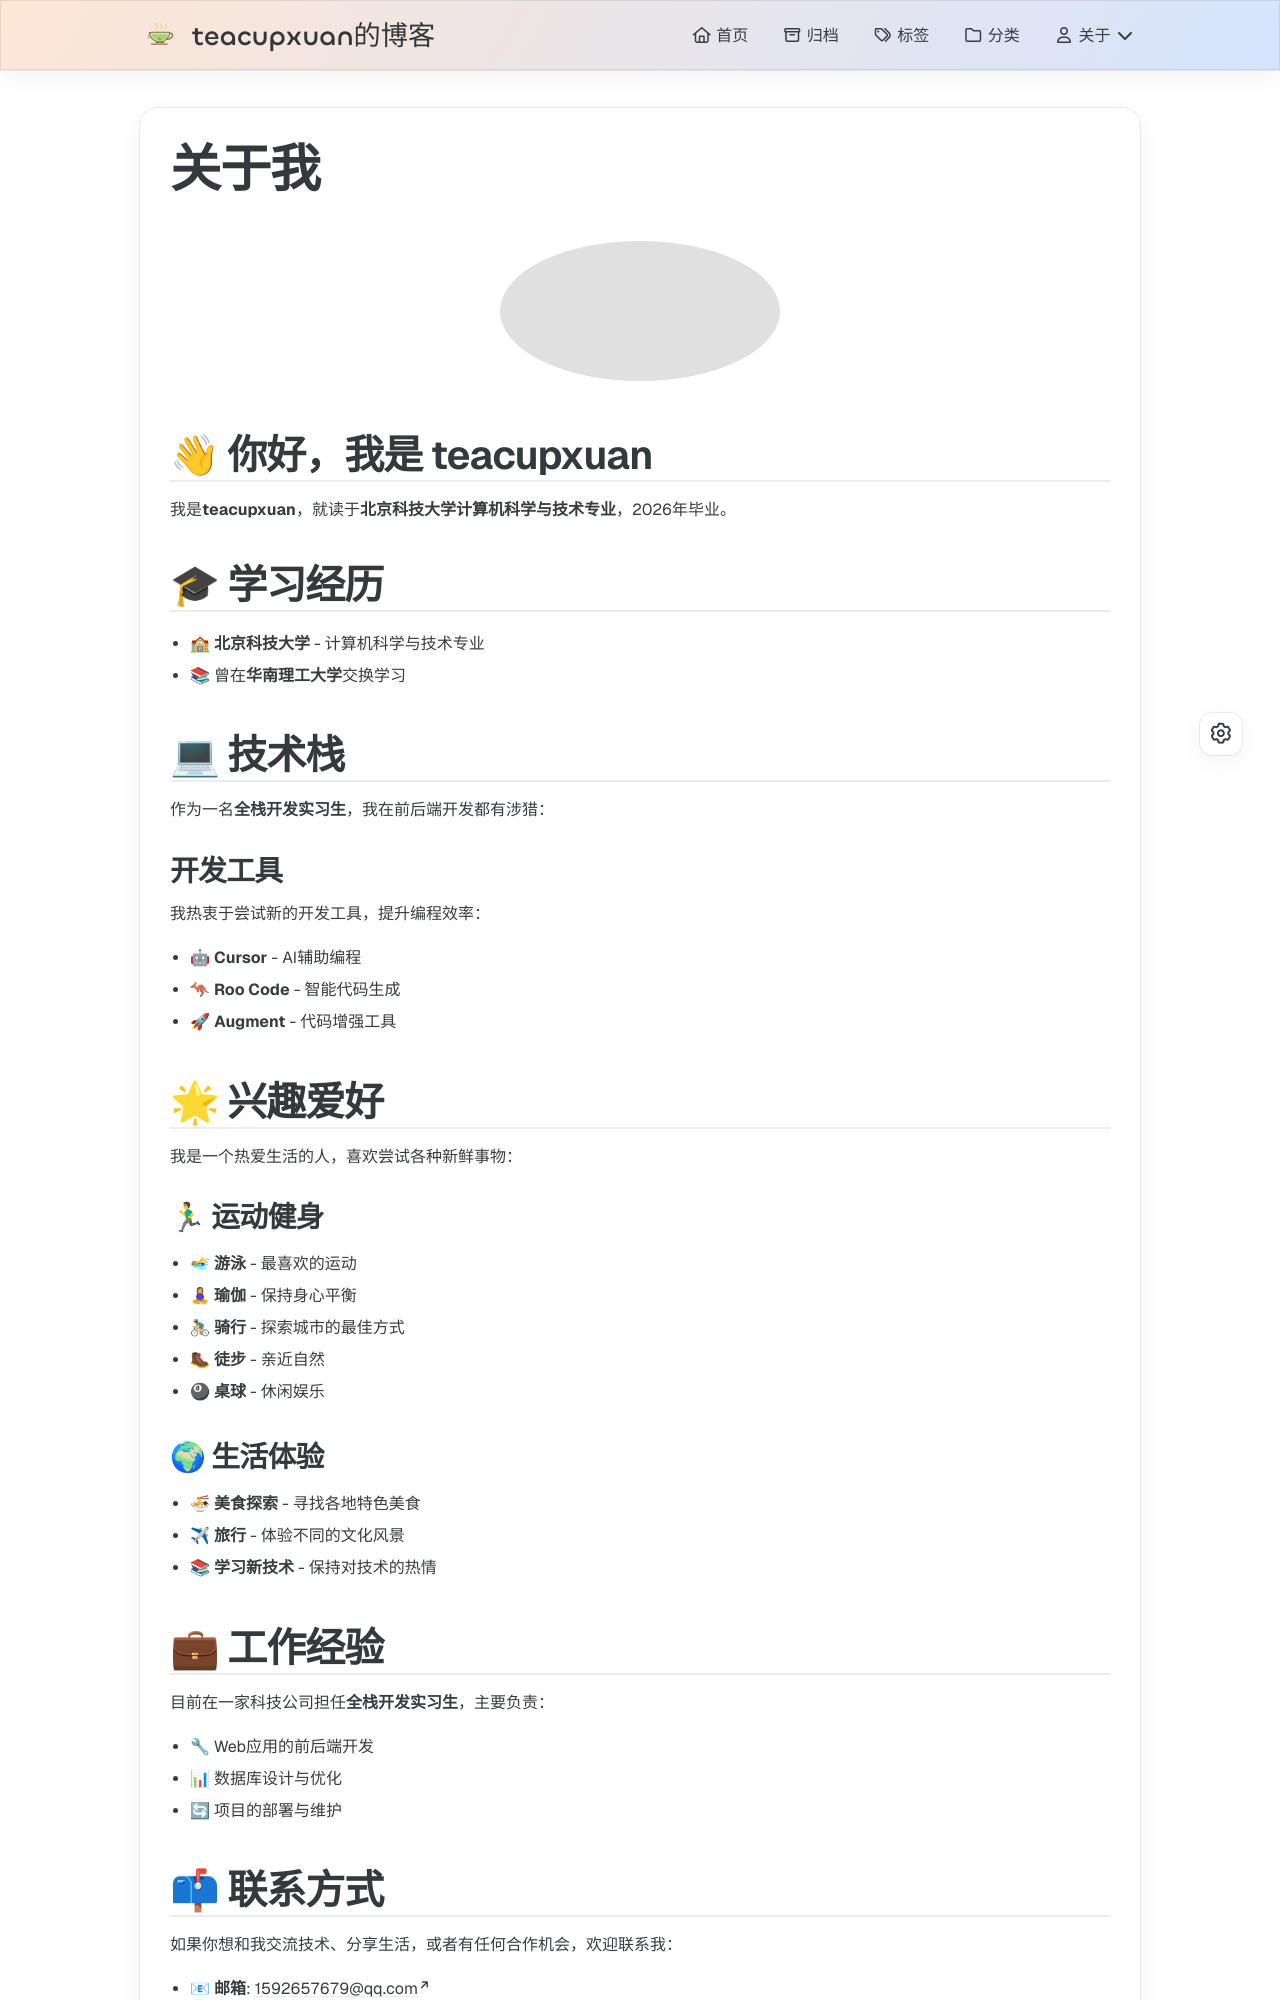

repository: teacupxuan/teacupxuan.github.io · page: about/index.html · generator: jekyll

---
title: 关于我
date: 2024-11-09 14:54:39
description: 我是teacupxuan，就读于北京科技大学计算机科学与技术专业，九月份大四。前后端开发都有涉猎一点点，目前在一家公司当全栈开发实习生。努力尝试Vibe Coding中，cursor、Roo Code、Augment都体验过。平时喜欢尝试一切新鲜事务，喜欢吃美食，喜欢旅游，喜欢游泳、瑜伽、骑车、徒步、打桌球。
---

<div align="center">
  <img src="/images/me.jpg" alt="个人照" width="300px" style="border-radius: 50%; margin-bottom: 20px;">
</div>

## 👋 你好，我是 teacupxuan

我是**teacupxuan**，就读于**北京科技大学计算机科学与技术专业**，2026年毕业。

## 🎓 学习经历

- 🏫 **北京科技大学** - 计算机科学与技术专业
- 📚 曾在**华南理工大学**交换学习

## 💻 技术栈

作为一名**全栈开发实习生**，我在前后端开发都有涉猎：

### 开发工具
我热衷于尝试新的开发工具，提升编程效率：
- 🤖 **Cursor** - AI辅助编程
- 🦘 **Roo Code** - 智能代码生成
- 🚀 **Augment** - 代码增强工具

## 🌟 兴趣爱好

我是一个热爱生活的人，喜欢尝试各种新鲜事物：

### 🏃♂ 运动健身
- 🏊♀ **游泳** - 最喜欢的运动
- 🧘♀ **瑜伽** - 保持身心平衡
- 🚴♂ **骑行** - 探索城市的最佳方式
- 🥾 **徒步** - 亲近自然
- 🎱 **桌球** - 休闲娱乐

### 🌍 生活体验
- 🍜 **美食探索** - 寻找各地特色美食
- ✈ **旅行** - 体验不同的文化风景
- 📚 **学习新技术** - 保持对技术的热情

## 💼 工作经验

目前在一家科技公司担任**全栈开发实习生**，主要负责：
- 🔧 Web应用的前后端开发
- 📊 数据库设计与优化
- 🔄 项目的部署与维护
